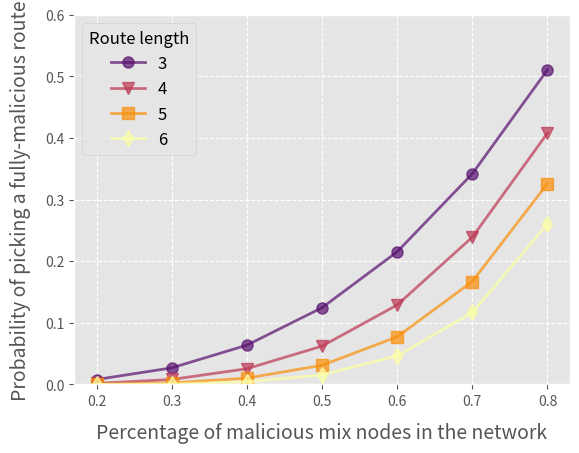

Here is the Python script that generated this plot:
import math
import random
import scipy.special
import numpy as np
from operator import attrgetter
from collections import namedtuple
import matplotlib.pyplot as plt
import matplotlib.ticker as ticker
import matplotlib.style as style
import seaborn as sns
from matplotlib.lines import Line2D
from mpl_toolkits.mplot3d import Axes3D
from matplotlib import cm
style.use('ggplot')
plt.rcParams['legend.title_fontsize'] = 12


def probability_fully_malicious_stratified(malicious_mixes, cascade_length, nodes_per_layer):
    top = math.factorial(malicious_mixes)
    bottom = (nodes_per_layer**cascade_length) * (cascade_length**cascade_length) * (math.factorial(malicious_mixes - cascade_length))
    return top / bottom

def simulate(allNodes, mm, cl):
    nodes_per_layer = int(allNodes / cl)
    layers = {}
    for i in range(cl):
        layers[i] = list(np.zeros(nodes_per_layer))

    for x in range(mm):
        j = random.randint(0, cl-1)
        while True:
            idx = random.randint(0, nodes_per_layer-1)
            if layers[j][idx] == 0:
                layers[j][idx] = 1
                break

    path = []
    for k in layers.keys():
        path.append(random.choice(layers[k]))

    if all(v == 1 for v in path):
        return True
    else:
        return False


def p2p_fully_malicious(mal, all):
    # calculation for a peer to peer network, with possible path lengths 1-2-3:
    forL1 = scipy.special.binom(mal, 1) /  scipy.special.binom(all, 1)
    forL2 = scipy.special.binom(mal, 2) /  scipy.special.binom(all, 2)
    forL3 = scipy.special.binom(mal, 3) /  scipy.special.binom(all, 3)
    #
    total = 1.00/3.00 * (forL1 + forL2 + forL3)
    return total

def p2p_fully_malicious_length_3_all(mal, all):
    return scipy.special.binom(mal, 3) /  scipy.special.binom(all, 3)


def plot1():
        lengths = [3,4,5,6]
        percentage = [0.2, 0.3, 0.4, 0.5, 0.6, 0.7, 0.8]

        StatStrat = namedtuple('StatNym', ['m', 'cl', 'pm', 'mm', 'per_layer', 'probability'])
        allStatsStrat = []

        cl = 3
        allNodes = cl*450
        for p in percentage:
            nodes_per_layer = int(allNodes / cl)
            mm = round(p * allNodes)
            probability = probability_fully_malicious_stratified(mm, cl, nodes_per_layer)
            stats = StatStrat(m=allNodes, cl=cl, pm=p, mm=mm, per_layer=nodes_per_layer, probability=probability)
            allStatsStrat.append(stats)

        cl = 4
        allNodes = cl*450
        for p in percentage:
            nodes_per_layer = int(allNodes / cl)
            mm = round(p * allNodes)
            probability = probability_fully_malicious_stratified(mm, cl, nodes_per_layer)
            stats = StatStrat(m=allNodes, cl=cl, pm=p, mm=mm, per_layer=nodes_per_layer, probability=probability)
            allStatsStrat.append(stats)

        cl = 5
        allNodes = cl*450
        for p in percentage:
            nodes_per_layer = int(allNodes / cl)
            mm = round(p * allNodes)
            probability = probability_fully_malicious_stratified(mm, cl, nodes_per_layer)
            stats = StatStrat(m=allNodes, cl=cl, pm=p, mm=mm, per_layer=nodes_per_layer, probability=probability)
            allStatsStrat.append(stats)

        cl = 6
        allNodes = cl*450
        for p in percentage:
            nodes_per_layer = int(allNodes / cl)
            mm = round(p * allNodes)
            probability = probability_fully_malicious_stratified(mm, cl, nodes_per_layer)
            stats = StatStrat(m=allNodes, cl=cl, pm=p, mm=mm, per_layer=nodes_per_layer, probability=probability)
            allStatsStrat.append(stats)

        print("Computed from formula")
        sortedAllStatsStrat = sorted(allStatsStrat, key=attrgetter('cl'))
        for x in sortedAllStatsStrat:
            print(x)

        dataCl3 = [(x.pm, x.probability) for x in sortedAllStatsStrat[0:7]]
        dataCl4 = [(x.pm, x.probability) for x in sortedAllStatsStrat[7:14]]
        dataCl5 = [(x.pm, x.probability) for x in sortedAllStatsStrat[14:21]]
        dataCl6 = [(x.pm, x.probability) for x in sortedAllStatsStrat[21:28]]

        palette = plt.get_cmap('inferno', 5)
        fig = plt.figure()
        ax = plt.axes()
        ax.plot(*zip(*dataCl3), 'o-', label = 3, color=palette(1), linewidth=2, markersize=8, alpha=0.7)
        ax.plot(*zip(*dataCl4), 'v-', label = 4, color=palette(2), linewidth=2, markersize=8, alpha=0.7)
        ax.plot(*zip(*dataCl5), 's-', label = 5, color=palette(3), linewidth=2, markersize=8, alpha=0.7)
        ax.plot(*zip(*dataCl6), 'd-', label = 6, color=palette(4), linewidth=2, markersize=8, alpha=0.7)
        ax.set_ylim(bottom=0, top=0.6)
        ax.grid(True, linestyle="dashed")
        ax.xaxis.set_tick_params(labelsize=10)
        ax.yaxis.set_tick_params(labelsize=10)
        ax.legend(title="Route length", prop={'size': 12})
        plt.xlabel('Percentage of malicious mix nodes in the network', fontsize=14, labelpad=10)
        plt.ylabel('Probability of picking a fully-malicious route', fontsize=14, labelpad=10)
        plt.show()

def plot2():

    percentage = [0.2, 0.3, 0.4, 0.5, 0.6, 0.7, 0.8]

    StatStrat = namedtuple('StatNym', ['m', 'cl', 'pm', 'mm', 'per_layer', 'probability'])
    allStatsStrat = []


    allNodes = 3*100
    cl = 3
    for p in percentage:
        nodes_per_layer = int(allNodes / cl)
        mm = round(p * allNodes)
        probability = probability_fully_malicious_stratified(mm, cl, nodes_per_layer)
        stats = StatStrat(m=allNodes, cl=cl, pm=p, mm=mm, per_layer=nodes_per_layer, probability=probability)
        allStatsStrat.append(stats)



    allNodes = 3*100
    cl = 3
    for p in percentage:
        nodes_per_layer = int(allNodes / cl)
        mm = round(p * allNodes)
        probability = probability_fully_malicious_stratified(mm, cl, nodes_per_layer)
        stats = StatStrat(m=allNodes, cl=cl, pm=p, mm=mm, per_layer=nodes_per_layer, probability=probability)
        allStatsStrat.append(stats)


    allNodes = 3*1000
    cl = 3
    for p in percentage:
        nodes_per_layer = int(allNodes / cl)
        mm = round(p * allNodes)
        probability = probability_fully_malicious_stratified(mm, cl, nodes_per_layer)
        stats = StatStrat(m=allNodes, cl=cl, pm=p, mm=mm, per_layer=nodes_per_layer, probability=probability)
        allStatsStrat.append(stats)


    allNodes = 3*10000
    cl = 3
    for p in percentage:
        nodes_per_layer = int(allNodes / cl)
        mm = round(p * allNodes)
        probability = probability_fully_malicious_stratified(mm, cl, nodes_per_layer)
        stats = StatStrat(m=allNodes, cl=cl, pm=p, mm=mm, per_layer=nodes_per_layer, probability=probability)
        allStatsStrat.append(stats)


    print("Computed from formula")
    sortedAllStatsStrat = sorted(allStatsStrat, key=attrgetter('cl'))
    for x in sortedAllStatsStrat:
        print(x)


    dataCl3 = [(x.pm, x.probability) for x in sortedAllStatsStrat[0:7]]
    # dataCl4 = [(x.pm, x.probability) for x in sortedAllStatsStrat[7:14]]
    # dataCl5 = [(x.pm, x.probability) for x in sortedAllStatsStrat[14:21]]
    # dataCl6 = [(x.pm, x.probability) for x in sortedAllStatsStrat[21:28]]


    palette = plt.get_cmap('inferno', 5)
    fig = plt.figure()
    ax = plt.axes()
    ax.plot(*zip(*dataCl3), 'o-', label = '100', color=palette(1), linewidth=2, markersize=8, alpha=0.7)
    # ax.plot(*zip(*dataCl4), 'v-', label = '100', color=palette(2), linewidth=2, markersize=8, alpha=0.7)
    # ax.plot(*zip(*dataCl5), 's-', label = '1000', color=palette(3), linewidth=2, markersize=8, alpha=0.7)
    # ax.plot(*zip(*dataCl6), 'd-', label = 6, color=palette(4), linewidth=2, markersize=8, alpha=0.7)

    ax.legend(title="Number of nodes", prop={'size': 12})
    plt.xlabel('Percentage of malicious mix nodes in the network', fontsize=14, labelpad=10)
    plt.ylabel('Probability of picking a fully-malicious route', fontsize=14, labelpad=10)
    plt.title("Probability of picking fully malicious path in a 3x100 mixnet")
    plt.show()


if __name__ == "__main__":

    plot1()
